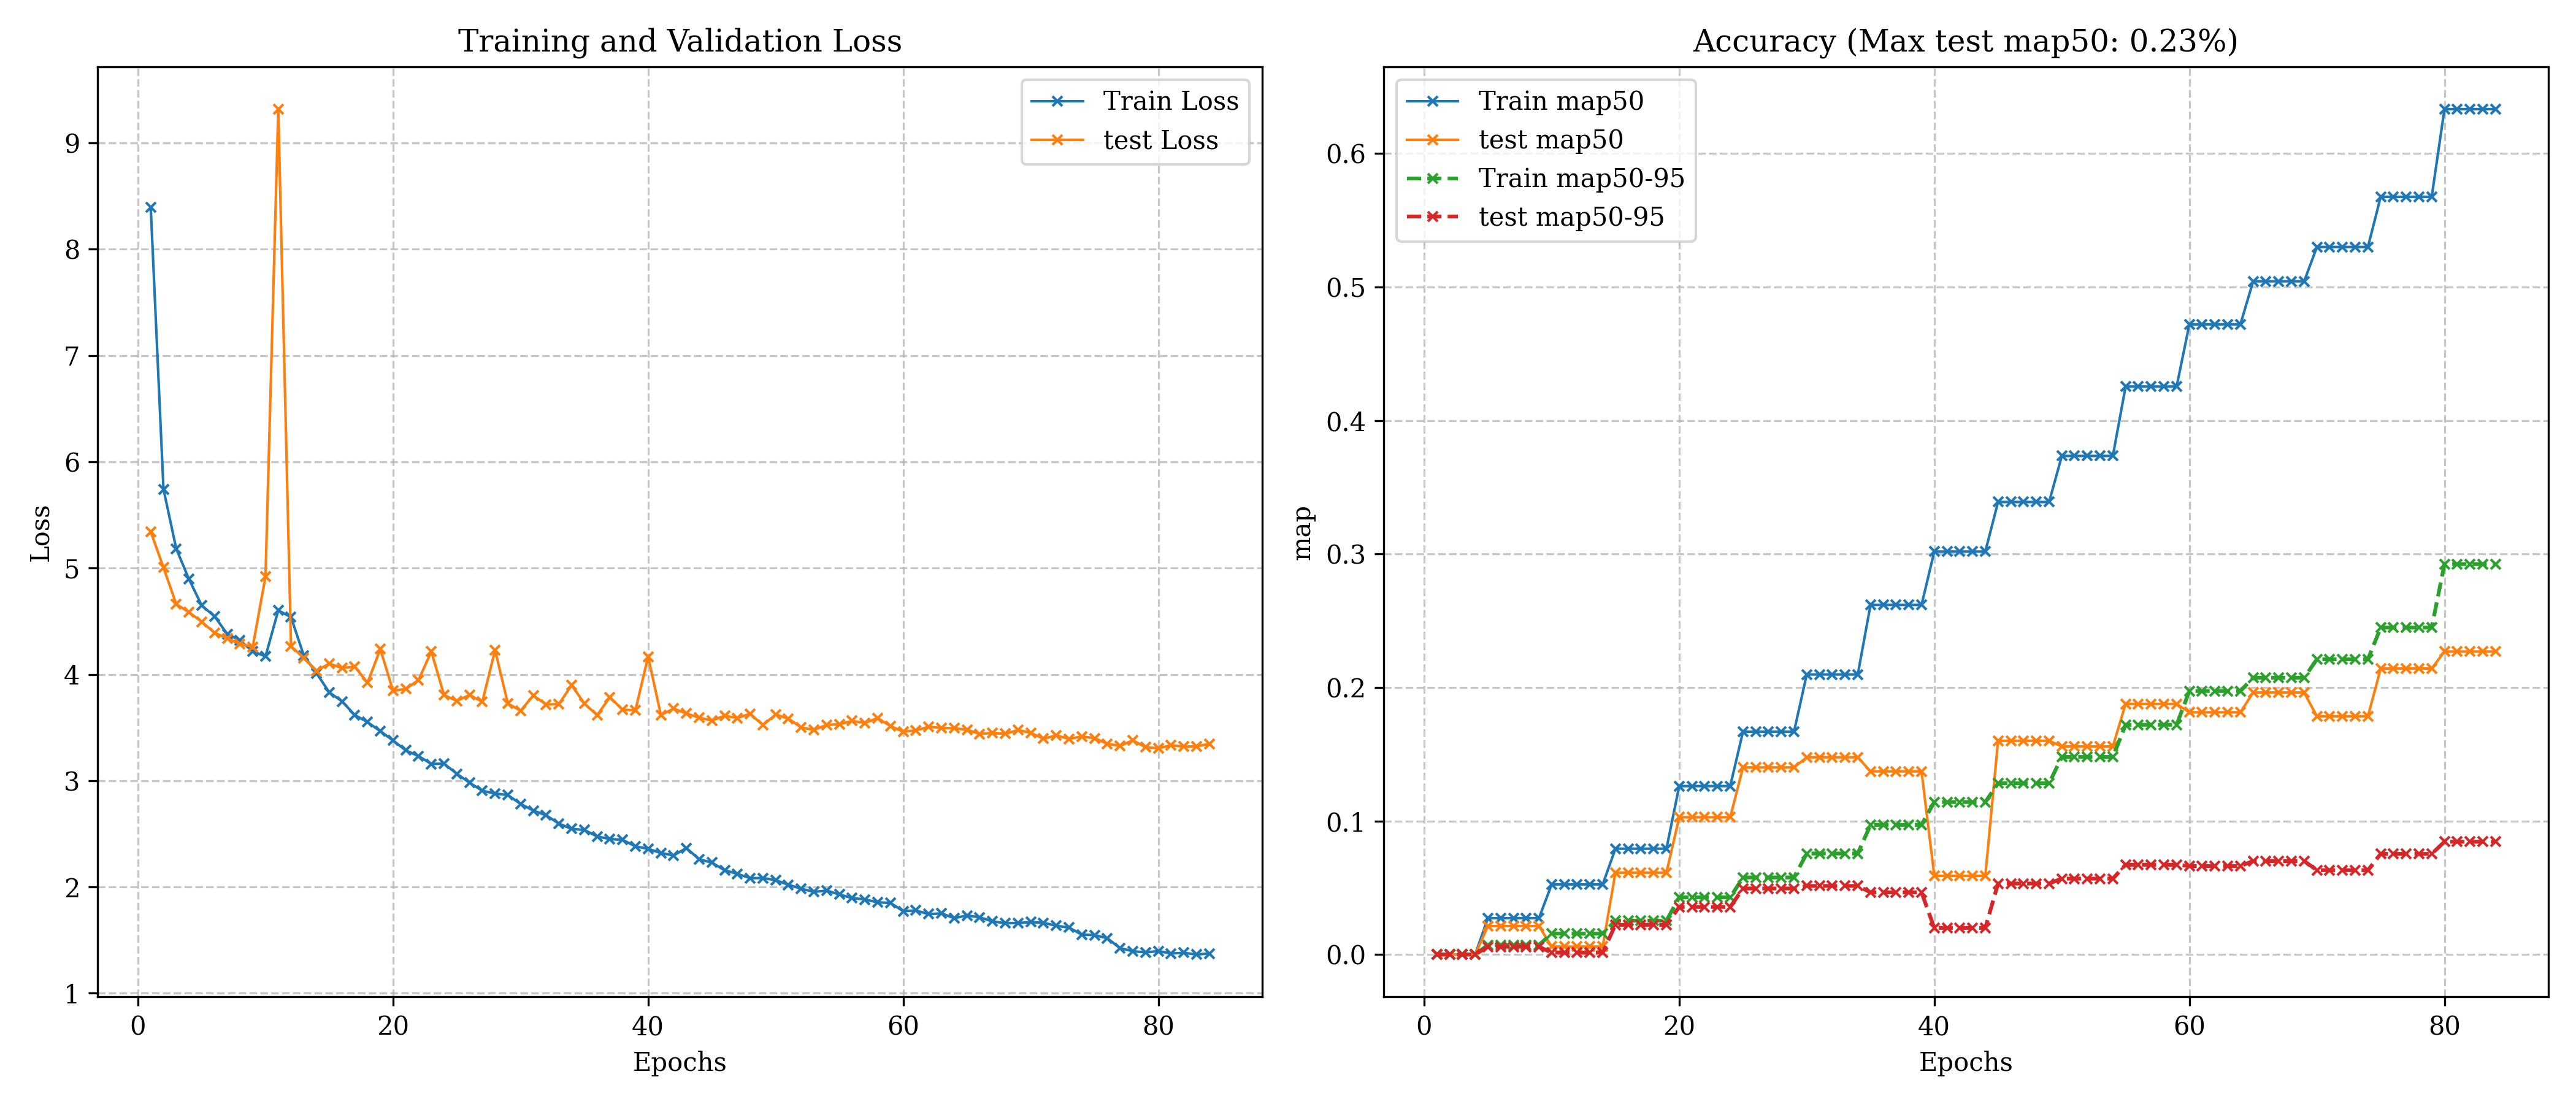

Source data for this figure (header and first rows):
epoch, train_loss, train_map50, train_map50_95, val_loss, val_map50, val_map50_95, lr, epoch_time
1, 8.396, 0.00000, 0.00000, 5.343, 0.00000, 0.00000, 0.0001, 38.7
2, 5.742, 0.00000, 0.00000, 5.005, 0.00000, 0.00000, 0.00019, 36.73
3, 5.182, 0.00000, 0.00000, 4.66, 0.00000, 0.00000, 0.00028, 36.68
4, 4.895, 0.00000, 0.00000, 4.585, 0.00000, 0.00000, 0.00037, 36.77
5, 4.648, 0.02721, 0.00715, 4.494, 0.02130, 0.00585, 0.00046, 92.27
6, 4.546, 0.02721, 0.00715, 4.391, 0.02130, 0.00585, 0.00055, 36.52
7, 4.38, 0.02721, 0.00715, 4.339, 0.02130, 0.00585, 0.00064, 36.5
8, 4.319, 0.02721, 0.00715, 4.288, 0.02130, 0.00585, 0.00073, 36.61
9, 4.216, 0.02721, 0.00715, 4.259, 0.02130, 0.00585, 0.00082, 36.87
10, 4.169, 0.05245, 0.01563, 4.922, 0.00594, 0.00138, 0.00091, 107
11, 4.602, 0.05245, 0.01563, 9.317, 0.00594, 0.00138, 0.001, 36.57
12, 4.538, 0.05245, 0.01563, 4.265, 0.00594, 0.00138, 0.001, 36.55
13, 4.178, 0.05245, 0.01563, 4.156, 0.00594, 0.00138, 0.001, 36.73
14, 4.01, 0.05245, 0.01563, 4.034, 0.00594, 0.00138, 0.001, 36.85
15, 3.831, 0.07925, 0.02535, 4.1, 0.06130, 0.02223, 0.001, 101.2
16, 3.746, 0.07925, 0.02535, 4.059, 0.06130, 0.02223, 0.001, 36.71
17, 3.617, 0.07925, 0.02535, 4.073, 0.06130, 0.02223, 0.001, 36.53
18, 3.55, 0.07925, 0.02535, 3.921, 0.06130, 0.02223, 0.001, 36.56
19, 3.466, 0.07925, 0.02535, 4.238, 0.06130, 0.02223, 0.001, 36.91
20, 3.378, 0.1261, 0.04279, 3.846, 0.1028, 0.03560, 0.001, 107
21, 3.285, 0.1261, 0.04279, 3.863, 0.1028, 0.03560, 0.001, 36.74
22, 3.231, 0.1261, 0.04279, 3.947, 0.1028, 0.03560, 0.001, 36.66
23, 3.157, 0.1261, 0.04279, 4.215, 0.1028, 0.03560, 0.001, 36.59
24, 3.16, 0.1261, 0.04279, 3.804, 0.1028, 0.03560, 0.001, 36.63
25, 3.065, 0.1669, 0.05770, 3.751, 0.1401, 0.04947, 0.001, 108.9
26, 2.981, 0.1669, 0.05770, 3.806, 0.1401, 0.04947, 0.001, 36.54
27, 2.905, 0.1669, 0.05770, 3.743, 0.1401, 0.04947, 0.001, 36.61
28, 2.879, 0.1669, 0.05770, 4.228, 0.1401, 0.04947, 0.001, 36.58
29, 2.865, 0.1669, 0.05770, 3.726, 0.1401, 0.04947, 0.001, 36.7
30, 2.781, 0.2097, 0.07565, 3.659, 0.1477, 0.05136, 0.001, 114.3
31, 2.719, 0.2097, 0.07565, 3.801, 0.1477, 0.05136, 0.001, 36.51
32, 2.674, 0.2097, 0.07565, 3.717, 0.1477, 0.05136, 0.001, 36.59
33, 2.596, 0.2097, 0.07565, 3.719, 0.1477, 0.05136, 0.001, 36.56
34, 2.546, 0.2097, 0.07565, 3.898, 0.1477, 0.05136, 0.001, 36.62
35, 2.536, 0.2618, 0.09705, 3.725, 0.1371, 0.04655, 0.001, 121.7
36, 2.475, 0.2618, 0.09705, 3.616, 0.1371, 0.04655, 0.001, 36.58
37, 2.451, 0.2618, 0.09705, 3.785, 0.1371, 0.04655, 0.001, 36.66
38, 2.443, 0.2618, 0.09705, 3.668, 0.1371, 0.04655, 0.001, 36.61
39, 2.382, 0.2618, 0.09705, 3.662, 0.1371, 0.04655, 0.001, 36.75
40, 2.359, 0.3018, 0.1142, 4.167, 0.05887, 0.01990, 0.001, 127.5
41, 2.319, 0.3018, 0.1142, 3.618, 0.05887, 0.01990, 0.001, 36.48
42, 2.296, 0.3018, 0.1142, 3.677, 0.05887, 0.01990, 0.001, 36.63
43, 2.367, 0.3018, 0.1142, 3.632, 0.05887, 0.01990, 0.001, 36.69
44, 2.26, 0.3018, 0.1142, 3.593, 0.05887, 0.01990, 0.001, 36.61
45, 2.229, 0.3389, 0.1282, 3.566, 0.1601, 0.05316, 0.001, 122.1
46, 2.157, 0.3389, 0.1282, 3.61, 0.1601, 0.05316, 0.001, 36.59
47, 2.123, 0.3389, 0.1282, 3.59, 0.1601, 0.05316, 0.001, 36.59
48, 2.083, 0.3389, 0.1282, 3.63, 0.1601, 0.05316, 0.001, 36.76
49, 2.084, 0.3389, 0.1282, 3.522, 0.1601, 0.05316, 0.001, 36.83
50, 2.064, 0.3734, 0.1479, 3.622, 0.1558, 0.05682, 0.001, 121.9
51, 2.021, 0.3734, 0.1479, 3.583, 0.1558, 0.05682, 0.001, 36.7
52, 1.984, 0.3734, 0.1479, 3.5, 0.1558, 0.05682, 0.001, 36.72
53, 1.954, 0.3734, 0.1479, 3.478, 0.1558, 0.05682, 0.001, 36.59
54, 1.966, 0.3734, 0.1479, 3.524, 0.1558, 0.05682, 0.001, 36.73
55, 1.929, 0.4254, 0.1721, 3.532, 0.1876, 0.06725, 0.001, 123.1
56, 1.896, 0.4254, 0.1721, 3.562, 0.1876, 0.06725, 0.001, 36.7
57, 1.882, 0.4254, 0.1721, 3.544, 0.1876, 0.06725, 0.001, 36.73
58, 1.856, 0.4254, 0.1721, 3.588, 0.1876, 0.06725, 0.001, 36.67
59, 1.85, 0.4254, 0.1721, 3.514, 0.1876, 0.06725, 0.001, 36.53
60, 1.773, 0.472, 0.1973, 3.461, 0.1814, 0.06626, 0.001, 124.9
... 24 more rows
